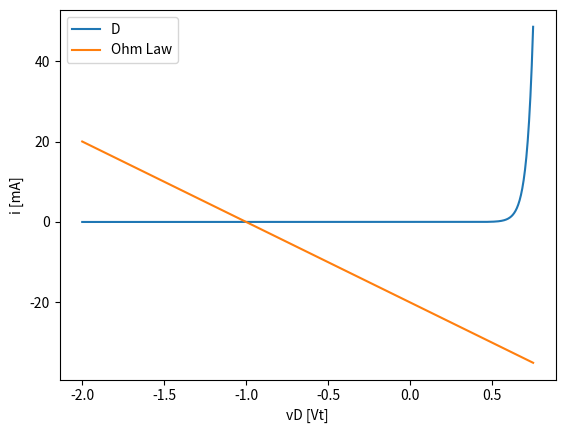
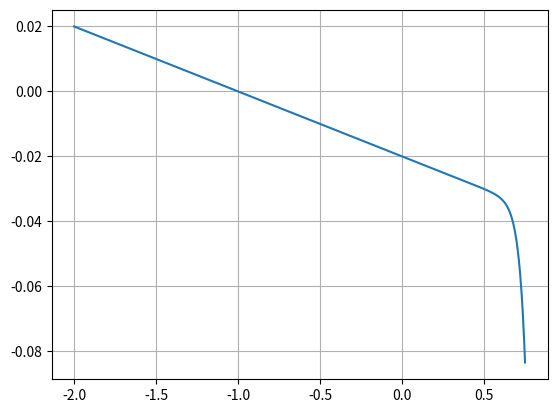
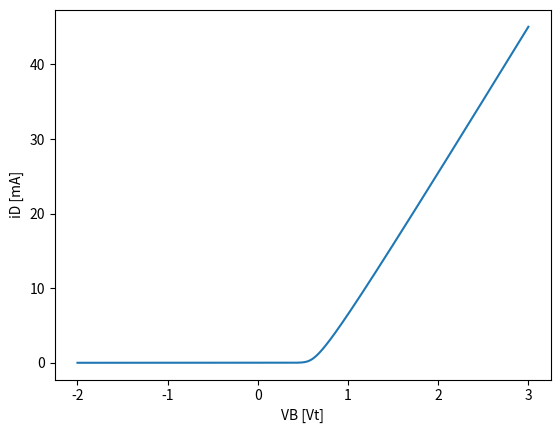
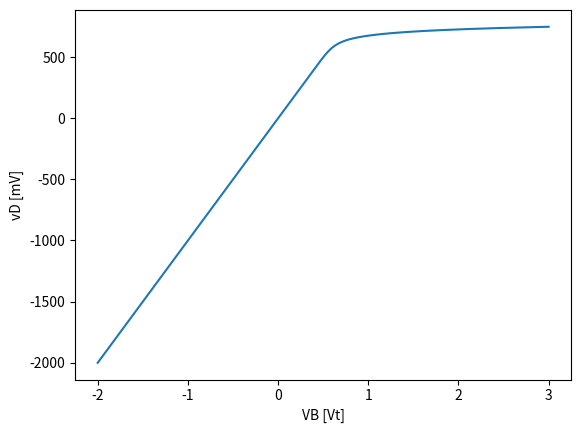
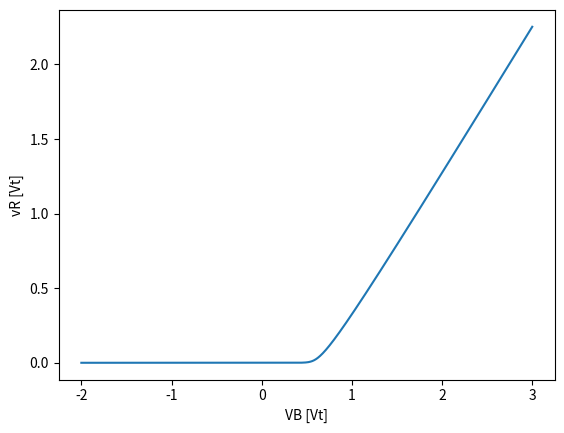

Generate these figures, in order, with matplotlib:
import numpy as np
import matplotlib.pyplot as plt

def find_zero(a, b, f, e = 1e-14):
    
    c = (a+b)/2
    
    while np.abs( f(c) ) > e:
        if f(a) * f(c) < 0:
            b = c
        else:
            a = c
        c = (a+b)/2
    
    return c
    
class diode:
    
    def __init__(self, n = 1.5,
                       VT = 0.025,
                       IS = 1e-10):
    
        self.n = n
        self.VT = VT
        self.IS = IS
        
    def law(self, vD):
        n = self.n
        VT = self.VT
        IS = self.IS
        return IS * ( np.exp(vD /( n * VT ) ) - 1 )

class RD_circuit:
    
    def __init__(self, n = 1.5,
                       VT = 0.025,
                       IS = 1e-10,
                       R = 50):
    
        self.D = diode(n = n, VT = VT, IS = IS)
        self.R = 50
        
    def find_op(self, VB, va = 0, vb = 0.8):
        print(va)
        print(vb)
        f = lambda v : self.D.law(v) - (VB-v) / R
        v0 = find_zero(va, vb, f)
        i0 = self.D.law(v0)
        return i0, v0


D = diode()
vD = np.linspace(-2, 0.75, 1000)
i = D.law(vD)

VB = -1
R = 50

i2 = (VB - vD)/R
 
plt.close('all')
plt.plot(vD, i/1e-3, label = 'D')
plt.plot(vD, i2/1e-3, label = 'Ohm Law')
plt.xlabel('vD [Vt]')
plt.ylabel('i [mA]')
plt.legend()

plt.figure(2)
plt.plot(vD, i2-i)
plt.grid()

RD = RD_circuit()
VB = np.linspace(-2, 3, 1000)
i0s = np.zeros(VB.size)
v0s = np.zeros(VB.size)

i = 0
for vbv in VB:
    i0, v0 = RD.find_op(vbv, va = np.min([vbv, 0]), vb = 0.8)
    i0s[i] = i0
    v0s[i] = v0
    i += 1
    
plt.figure()
plt.plot(VB, i0s/1e-3)
plt.xlabel('VB [Vt]')
plt.ylabel('iD [mA]')

plt.figure()
plt.plot(VB, v0s/1e-3)
plt.xlabel('VB [Vt]')
plt.ylabel('vD [mV]')

vR = VB - v0s

plt.figure()
plt.plot(VB, vR)
plt.xlabel('VB [Vt]')
plt.ylabel('vR [Vt]')


#
#
#
#
#
#
#
#
#
